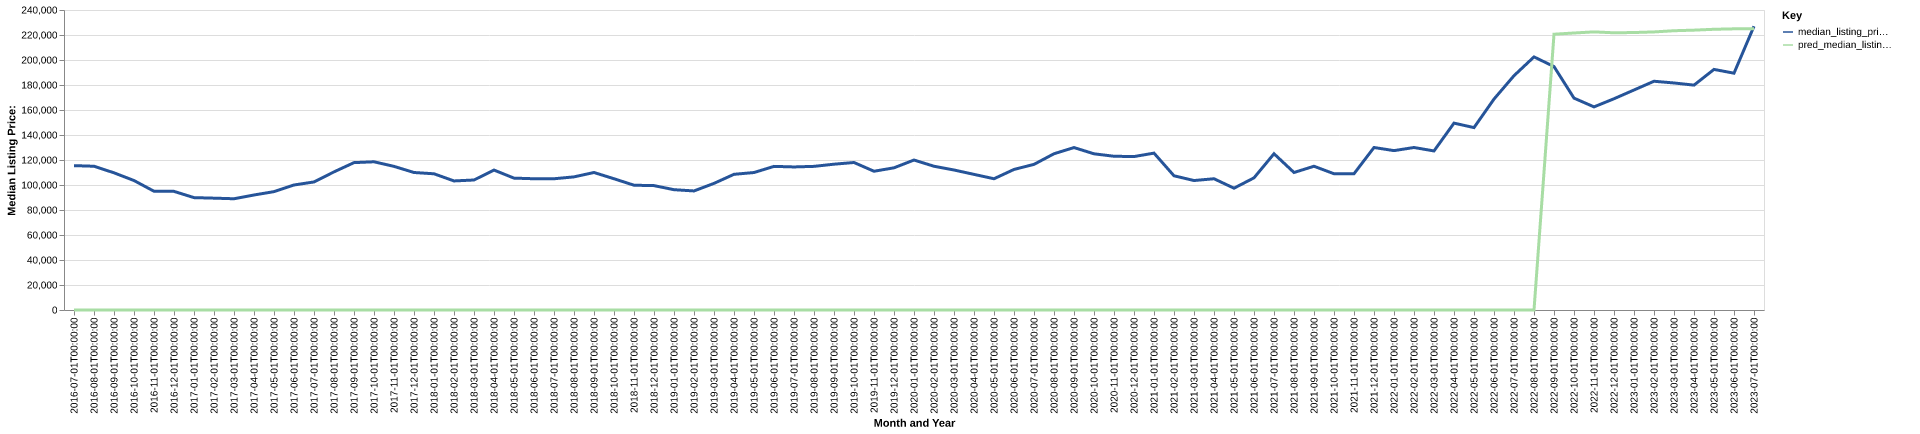

The table this chart was drawn from, first rows:
date, time_idx, median_listing_price, thirty_year_interest_rate_five, month, county_name, active_listing_count, median_days_on_market, pred_median_listing_price, month_year
2016-07-01, 0, 115500, 3.72, 7, Duncan, OK, 294.0, 75.0, 0, Jul-2016
2016-08-01, 1, 115000, 3.73, 8, Duncan, OK, 300.0, 75.0, 0, Aug-2016
2016-09-01, 2, 109749, 3.66, 9, Duncan, OK, 306.0, 82.0, 0, Sep-2016
2016-10-01, 3, 103575, 3.64, 10, Duncan, OK, 300.0, 92.0, 0, Oct-2016
2016-11-01, 4, 95000, 3.66, 11, Duncan, OK, 282.0, 96.0, 0, Nov-2016
2016-12-01, 5, 94900, 3.48, 12, Duncan, OK, 272.0, 106.0, 0, Dec-2016
2017-01-01, 6, 89900, 3.45, 1, Duncan, OK, 272.0, 105.0, 0, Jan-2017
2017-02-01, 7, 89475, 3.5, 2, Duncan, OK, 281.0, 94.0, 0, Feb-2017
2017-03-01, 8, 89000, 3.52, 3, Duncan, OK, 291.0, 80.0, 0, Mar-2017
2017-04-01, 9, 92000, 4.03, 4, Duncan, OK, 302.0, 79.0, 0, Apr-2017
2017-05-01, 10, 94700, 4.32, 5, Duncan, OK, 299.0, 75.0, 0, May-2017
2017-06-01, 11, 100000, 4.2, 6, Duncan, OK, 308.0, 82.0, 0, Jun-2017
2017-07-01, 12, 102450, 4.19, 7, Duncan, OK, 345.0, 86.0, 0, Jul-2017
2017-08-01, 13, 110500, 4.3, 8, Duncan, OK, 342.0, 80.0, 0, Aug-2017
2017-09-01, 14, 117900, 4.1, 9, Duncan, OK, 319.0, 87.0, 0, Sep-2017
2017-10-01, 15, 118575, 4.05, 10, Duncan, OK, 311.0, 94.0, 0, Oct-2017
2017-11-01, 16, 114900, 3.94, 11, Duncan, OK, 302.0, 101.0, 0, Nov-2017
2017-12-01, 17, 110000, 4.03, 12, Duncan, OK, 293.0, 107.0, 0, Dec-2017
2018-01-01, 18, 108975, 3.93, 1, Duncan, OK, 289.0, 105.0, 0, Jan-2018
2018-02-01, 19, 103250, 3.83, 2, Duncan, OK, 287.0, 98.0, 0, Feb-2018
2018-03-01, 20, 104000, 3.94, 3, Duncan, OK, 290.0, 98.0, 0, Mar-2018
2018-04-01, 21, 111950, 3.95, 4, Duncan, OK, 302.0, 89.0, 0, Apr-2018
2018-05-01, 22, 105500, 3.99, 5, Duncan, OK, 319.0, 81.0, 0, May-2018
2018-06-01, 23, 105000, 4.15, 6, Duncan, OK, 339.0, 72.0, 0, Jun-2018
2018-07-01, 24, 105000, 4.4, 7, Duncan, OK, 341.0, 73.0, 0, Jul-2018
2018-08-01, 25, 106500, 4.46, 8, Duncan, OK, 344.0, 76.0, 0, Aug-2018
2018-09-01, 26, 110000, 4.58, 9, Duncan, OK, 336.0, 85.0, 0, Sep-2018
2018-10-01, 27, 105000, 4.66, 10, Duncan, OK, 339.0, 87.0, 0, Oct-2018
2018-11-01, 28, 99825, 4.62, 11, Duncan, OK, 331.0, 94.0, 0, Nov-2018
2018-12-01, 29, 99500, 4.54, 12, Duncan, OK, 301.0, 98.0, 0, Dec-2018
2019-01-01, 30, 96250, 4.6, 1, Duncan, OK, 286.0, 111.0, 0, Jan-2019
2019-02-01, 31, 95250, 4.72, 2, Duncan, OK, 282.0, 109.0, 0, Feb-2019
2019-03-01, 32, 101300, 4.9, 3, Duncan, OK, 293.0, 101.0, 0, Mar-2019
2019-04-01, 33, 108550, 4.94, 4, Duncan, OK, 288.0, 94.0, 0, Apr-2019
2019-05-01, 34, 109975, 4.75, 5, Duncan, OK, 284.0, 93.0, 0, May-2019
2019-06-01, 35, 114900, 4.51, 6, Duncan, OK, 273.0, 87.0, 0, Jun-2019
2019-07-01, 36, 114450, 4.41, 7, Duncan, OK, 277.0, 85.0, 0, Jul-2019
2019-08-01, 37, 114909, 4.41, 8, Duncan, OK, 271.0, 84.0, 0, Aug-2019
2019-09-01, 38, 116648, 4.2, 9, Duncan, OK, 265.0, 80.0, 0, Sep-2019
2019-10-01, 39, 118000, 4.14, 10, Duncan, OK, 262.0, 75.0, 0, Oct-2019
2019-11-01, 40, 111000, 3.84, 11, Duncan, OK, 261.0, 83.0, 0, Nov-2019
2019-12-01, 41, 113750, 3.81, 12, Duncan, OK, 250.0, 90.0, 0, Dec-2019
2020-01-01, 42, 119975, 3.75, 1, Duncan, OK, 250.0, 106.0, 0, Jan-2020
2020-02-01, 43, 115000, 3.73, 2, Duncan, OK, 233.0, 116.0, 0, Feb-2020
2020-03-01, 44, 112000, 3.78, 3, Duncan, OK, 212.0, 115.0, 0, Mar-2020
2020-04-01, 45, 108500, 3.75, 4, Duncan, OK, 205.0, 107.0, 0, Apr-2020
2020-05-01, 46, 105000, 3.74, 5, Duncan, OK, 183.0, 92.0, 0, May-2020
2020-06-01, 47, 112450, 3.72, 6, Duncan, OK, 159.0, 96.0, 0, Jun-2020
2020-07-01, 48, 116500, 3.49, 7, Duncan, OK, 140.0, 87.0, 0, Jul-2020
2020-08-01, 49, 125000, 3.65, 8, Duncan, OK, 142.0, 55.0, 0, Aug-2020
2020-09-01, 50, 129950, 3.33, 9, Duncan, OK, 124.0, 53.0, 0, Sep-2020
2020-10-01, 51, 124950, 3.28, 10, Duncan, OK, 123.0, 65.0, 0, Oct-2020
2020-11-01, 52, 123000, 3.21, 11, Duncan, OK, 136.0, 53.0, 0, Nov-2020
2020-12-01, 53, 122750, 3.07, 12, Duncan, OK, 143.0, 58.0, 0, Dec-2020
2021-01-01, 54, 125500, 2.99, 1, Duncan, OK, 130.0, 75.0, 0, Jan-2021
2021-02-01, 55, 107375, 2.93, 2, Duncan, OK, 128.0, 67.0, 0, Feb-2021
2021-03-01, 56, 103575, 2.88, 3, Duncan, OK, 122.0, 68.0, 0, Mar-2021
2021-04-01, 57, 105000, 2.84, 4, Duncan, OK, 103.0, 66.0, 0, Apr-2021
2021-05-01, 58, 97450, 2.71, 5, Duncan, OK, 102.0, 51.0, 0, May-2021
2021-06-01, 59, 105725, 2.79, 6, Duncan, OK, 101.0, 50.0, 0, Jun-2021
... 25 more rows
